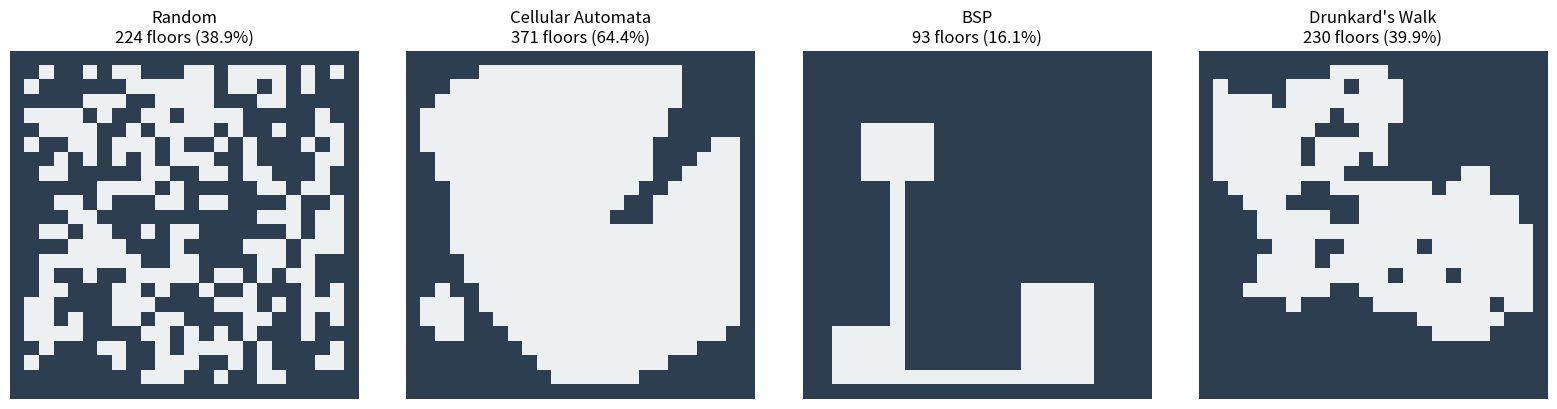

Generate this figure with matplotlib:
"""
Traditional Dungeon Generators
===============================
Baseline algorithms for comparison with THRML-based generation.

Implementations:
- Random (baseline)
- Cellular Automata (Game of Life-style)
- BSP (Binary Space Partitioning)
- Drunkard's Walk

These serve as benchmarks to demonstrate THRML's advantages.
"""

import numpy as np
from typing import Tuple
import random


def random_dungeon(width: int, height: int, floor_probability: float = 0.5, seed: int = None) -> np.ndarray:
    """
    Baseline: purely random floor/wall placement.
    
    Args:
        width: Grid width
        height: Grid height
        floor_probability: Probability each tile is a floor (0-1)
        seed: Random seed
        
    Returns:
        Boolean array [height, width] where True = floor
    """
    if seed is not None:
        np.random.seed(seed)
    
    dungeon = np.random.random((height, width)) < floor_probability
    
    # Force edges to be walls
    dungeon[0, :] = False
    dungeon[-1, :] = False
    dungeon[:, 0] = False
    dungeon[:, -1] = False
    
    return dungeon


def cellular_automata_dungeon(width: int, height: int, 
                               initial_floor_prob: float = 0.45,
                               iterations: int = 5,
                               birth_limit: int = 4,
                               death_limit: int = 3,
                               seed: int = None) -> np.ndarray:
    """
    Cellular automata (similar to Conway's Game of Life).
    
    Classic roguelike technique - creates organic cave-like structures.
    
    Args:
        width: Grid width
        height: Grid height
        initial_floor_prob: Initial random floor density
        iterations: Number of CA steps
        birth_limit: Neighbors needed for wall->floor
        death_limit: Neighbors needed to stay floor
        seed: Random seed
        
    Returns:
        Boolean array [height, width] where True = floor
    """
    if seed is not None:
        np.random.seed(seed)
    
    # Initialize randomly
    dungeon = np.random.random((height, width)) < initial_floor_prob
    
    # Force edges to be walls
    dungeon[0, :] = False
    dungeon[-1, :] = False
    dungeon[:, 0] = False
    dungeon[:, -1] = False
    
    # Run cellular automata iterations
    for _ in range(iterations):
        new_dungeon = dungeon.copy()
        
        for i in range(1, height - 1):
            for j in range(1, width - 1):
                # Count floor neighbors (8-connected)
                neighbors = np.sum(dungeon[i-1:i+2, j-1:j+2]) - dungeon[i, j]
                
                if dungeon[i, j]:  # Currently floor
                    # Stay floor if enough neighbors are floor
                    new_dungeon[i, j] = neighbors >= death_limit
                else:  # Currently wall
                    # Become floor if enough neighbors are floor
                    new_dungeon[i, j] = neighbors >= birth_limit
        
        dungeon = new_dungeon
    
    return dungeon


def bsp_dungeon(width: int, height: int, 
                min_room_size: int = 4,
                max_room_size: int = 10,
                seed: int = None) -> np.ndarray:
    """
    Binary Space Partitioning with rooms and corridors.
    
    Classic algorithm used in Nethack, ADOM, etc.
    Guaranteed connectivity but very rigid/geometric.
    
    Args:
        width: Grid width
        height: Grid height
        min_room_size: Minimum room dimension
        max_room_size: Maximum room dimension
        seed: Random seed
        
    Returns:
        Boolean array [height, width] where True = floor
    """
    if seed is not None:
        random.seed(seed)
    
    dungeon = np.zeros((height, width), dtype=bool)
    
    # Simple BSP implementation
    def split_region(x, y, w, h, depth=0):
        """Recursively split regions and add rooms"""
        if depth > 3 or w < min_room_size * 2 or h < min_room_size * 2:
            # Create a room in this region
            # Ensure room fits with bounds checking
            max_room_w = min(max_room_size, w - 2)
            max_room_h = min(max_room_size, h - 2)
            
            if max_room_w < min_room_size or max_room_h < min_room_size:
                # Region too small, skip
                return None
            
            room_w = random.randint(min_room_size, max_room_w)
            room_h = random.randint(min_room_size, max_room_h)
            
            # Position with bounds checking
            max_x_offset = max(0, w - room_w - 1)
            max_y_offset = max(0, h - room_h - 1)
            
            if max_x_offset == 0 or max_y_offset == 0:
                return None
                
            room_x = x + random.randint(1, max_x_offset)
            room_y = y + random.randint(1, max_y_offset)
            
            # Carve room
            dungeon[room_y:room_y + room_h, room_x:room_x + room_w] = True
            return (room_x + room_w // 2, room_y + room_h // 2)  # Center point
        
        # Split either horizontally or vertically
        if random.random() < 0.5:  # Vertical split
            split_x = x + random.randint(min_room_size, w - min_room_size)
            center1 = split_region(x, y, split_x - x, h, depth + 1)
            center2 = split_region(split_x, y, w - (split_x - x), h, depth + 1)
            
            # Connect with horizontal corridor
            if center1 and center2:
                y_corridor = random.randint(y + 1, y + h - 2)
                for cx in range(min(center1[0], center2[0]), max(center1[0], center2[0]) + 1):
                    dungeon[y_corridor, cx] = True
        else:  # Horizontal split
            split_y = y + random.randint(min_room_size, h - min_room_size)
            center1 = split_region(x, y, w, split_y - y, depth + 1)
            center2 = split_region(x, split_y, w, h - (split_y - y), depth + 1)
            
            # Connect with vertical corridor
            if center1 and center2:
                x_corridor = random.randint(x + 1, x + w - 2)
                for cy in range(min(center1[1], center2[1]), max(center1[1], center2[1]) + 1):
                    dungeon[cy, x_corridor] = True
        
        return center1 if center1 else center2
    
    split_region(0, 0, width, height)
    
    return dungeon


def drunkards_walk_dungeon(width: int, height: int,
                            floor_percentage: float = 0.4,
                            seed: int = None) -> np.ndarray:
    """
    Drunkard's walk algorithm.
    
    Start at center, randomly walk and carve floors until target percentage reached.
    Creates meandering organic corridors.
    
    Args:
        width: Grid width
        height: Grid height
        floor_percentage: Target floor coverage (0-1)
        seed: Random seed
        
    Returns:
        Boolean array [height, width] where True = floor
    """
    if seed is not None:
        random.seed(seed)
    
    dungeon = np.zeros((height, width), dtype=bool)
    
    # Start at center
    x, y = width // 2, height // 2
    
    target_floors = int(width * height * floor_percentage)
    current_floors = 0
    
    # Random walk
    directions = [(0, 1), (0, -1), (1, 0), (-1, 0)]
    
    while current_floors < target_floors:
        # Carve current position
        if not dungeon[y, x]:
            dungeon[y, x] = True
            current_floors += 1
        
        # Random step
        dx, dy = random.choice(directions)
        new_x = max(1, min(width - 2, x + dx))
        new_y = max(1, min(height - 2, y + dy))
        
        x, y = new_x, new_y
    
    return dungeon


if __name__ == "__main__":
    """Quick test of all generators"""
    import sys
    import matplotlib.pyplot as plt
    from matplotlib.colors import ListedColormap
    
    # Fix Windows console encoding
    if sys.platform == 'win32':
        try:
            sys.stdout.reconfigure(encoding='utf-8')
        except AttributeError:
            import io
            sys.stdout = io.TextIOWrapper(sys.stdout.buffer, encoding='utf-8')
    
    seed = 42
    size = 24
    
    generators = [
        ("Random", lambda: random_dungeon(size, size, 0.5, seed)),
        ("Cellular Automata", lambda: cellular_automata_dungeon(size, size, seed=seed)),
        ("BSP", lambda: bsp_dungeon(size, size, seed=seed)),
        ("Drunkard's Walk", lambda: drunkards_walk_dungeon(size, size, seed=seed))
    ]
    
    fig, axes = plt.subplots(1, 4, figsize=(16, 4))
    cmap = ListedColormap(['#2c3e50', '#ecf0f1'])
    
    for ax, (name, gen_func) in zip(axes, generators):
        dungeon = gen_func()
        ax.imshow(dungeon, cmap=cmap, interpolation='nearest')
        ax.set_title(f'{name}\n{np.sum(dungeon)} floors ({100*np.mean(dungeon):.1f}%)')
        ax.axis('off')
    
    plt.tight_layout()
    import os
    os.makedirs('output', exist_ok=True)
    plt.savefig('output/traditional_comparison.png', dpi=150, bbox_inches='tight')
    print("[+] Generated output/traditional_comparison.png")
    plt.show()

